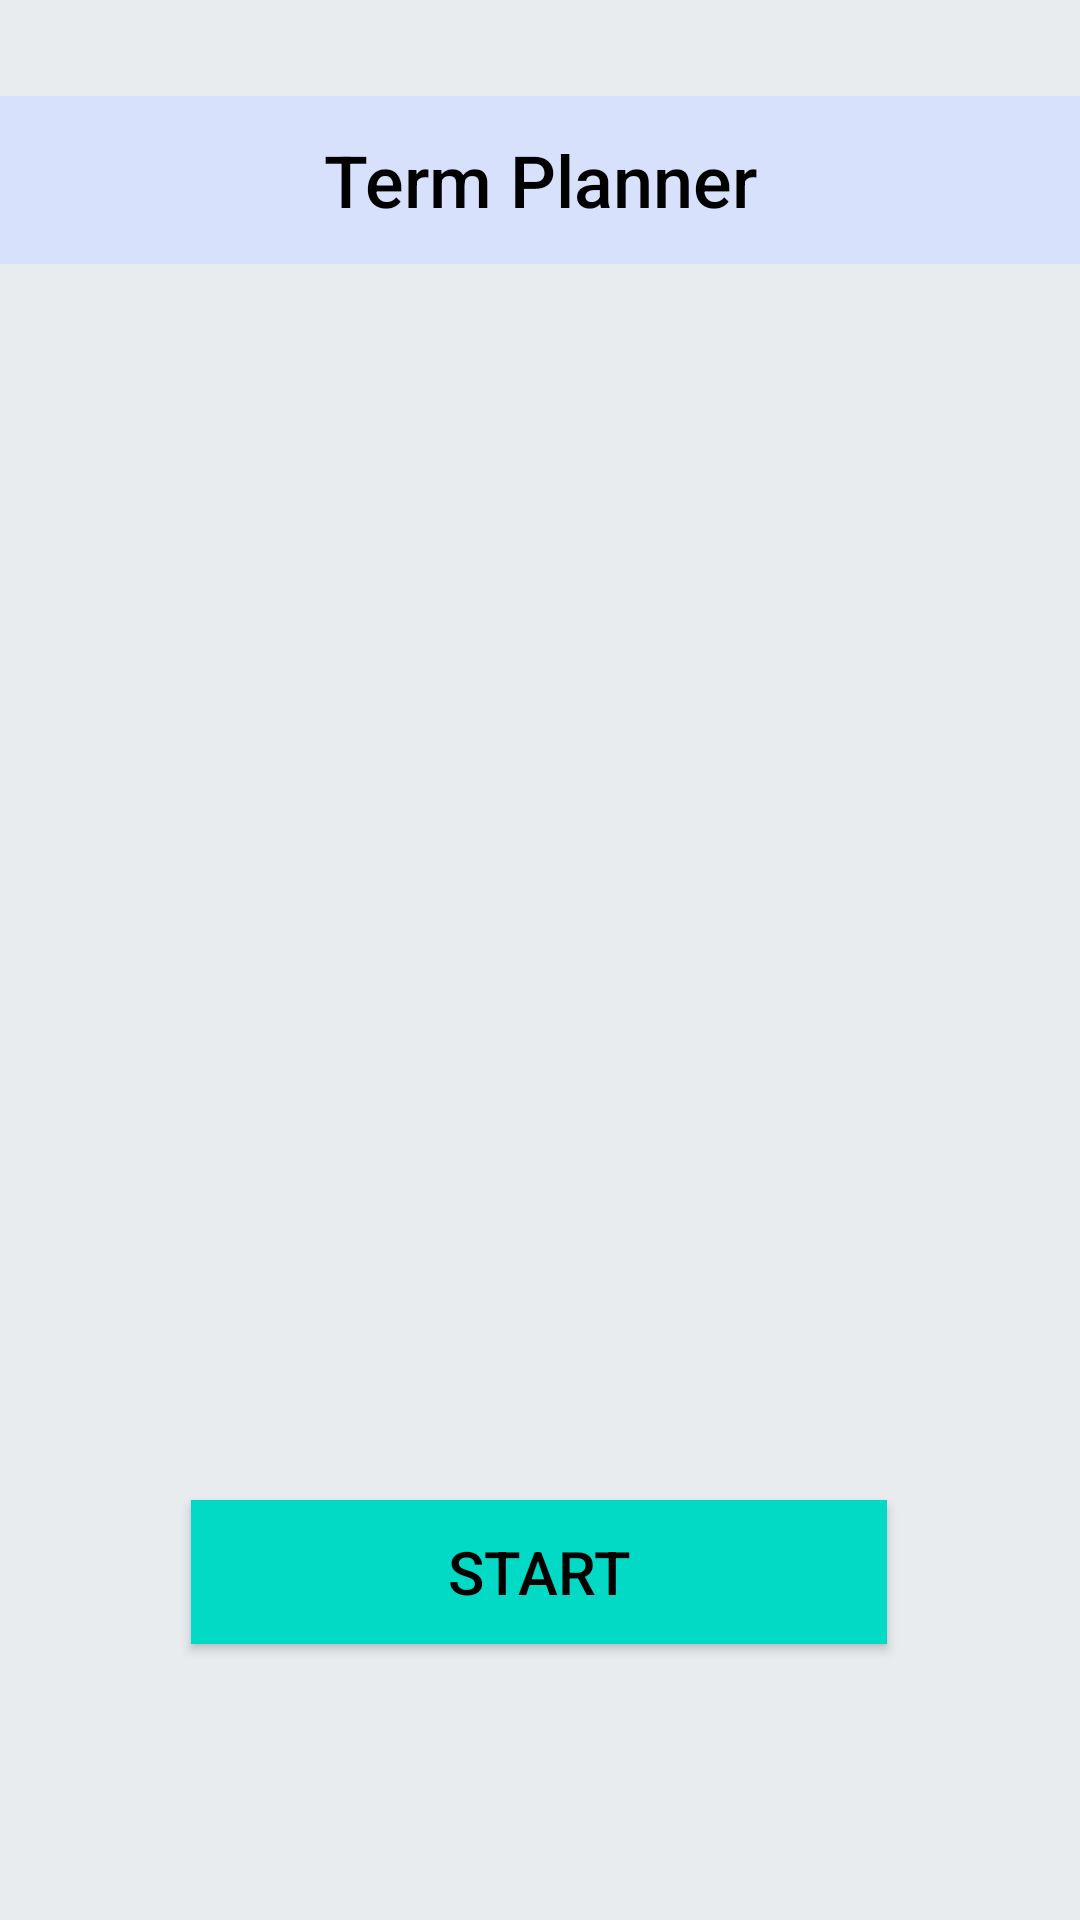

The Android layout XML behind this screen, and the referenced resources:
<!-- AndroidManifest.xml: application theme Theme.C196 -->
<!-- res/layout/activity_main.xml -->
<?xml version="1.0" encoding="utf-8"?>
<androidx.constraintlayout.widget.ConstraintLayout xmlns:android="http://schemas.android.com/apk/res/android"
    xmlns:app="http://schemas.android.com/apk/res-auto"
    xmlns:tools="http://schemas.android.com/tools"
    android:layout_width="match_parent"
    android:layout_height="match_parent"
    android:background="#E9ECEF"
    tools:context=".UI.MainActivity">

    <TextView
        android:id="@+id/textView"
        android:layout_width="0dp"
        android:layout_height="56dp"
        android:layout_gravity="center"
        android:layout_marginTop="32dp"
        android:background="#D7E1FB"
        android:fontFamily="sans-serif-medium"
        android:gravity="center"
        android:text="Term Planner"
        android:textAlignment="center"
        android:textColor="@color/black"
        android:textSize="24sp"
        app:layout_constraintBottom_toTopOf="@+id/start"
        app:layout_constraintEnd_toEndOf="parent"
        app:layout_constraintStart_toStartOf="parent"
        app:layout_constraintTop_toTopOf="parent"
        app:layout_constraintVertical_bias="0.0" />

    <Button
        android:id="@+id/start"
        android:layout_width="232dp"
        android:layout_height="wrap_content"
        android:layout_gravity="right"
        android:layout_marginBottom="92dp"
        android:background="@color/teal_200"
        android:text="Start"
        android:textColor="@color/black"
        android:textSize="20sp"
        app:cornerRadius="12dp"
        app:layout_constraintBottom_toBottomOf="parent"
        app:layout_constraintEnd_toEndOf="parent"
        app:layout_constraintHorizontal_bias="0.497"
        app:layout_constraintStart_toStartOf="parent" />

</androidx.constraintlayout.widget.ConstraintLayout>
<!-- resources referenced by this layout -->
<resources>
  <style name="Theme.C196" parent="Theme.MaterialComponents.DayNight.DarkActionBar">
          
          <item name="colorPrimary">#1B34B1</item>
          <item name="colorPrimaryVariant">#020EEF</item>
          <item name="colorOnPrimary">@color/white</item>
          
          <item name="colorSecondary">@color/teal_200</item>
          <item name="colorSecondaryVariant">@color/teal_700</item>
          <item name="colorOnSecondary">@color/black</item>
          
          <item name="android:statusBarColor">?attr/colorPrimaryVariant</item>
          
      </style>
  <!-- not gathered from this repository: default colours our renderer supplied (Android Studio template values) -->
  <color name="teal_200">#FF03DAC5</color>
  <color name="teal_700">#FF018786</color>
  <color name="black">#FF000000</color>
  <color name="white">#FFFFFFFF</color>
</resources>
